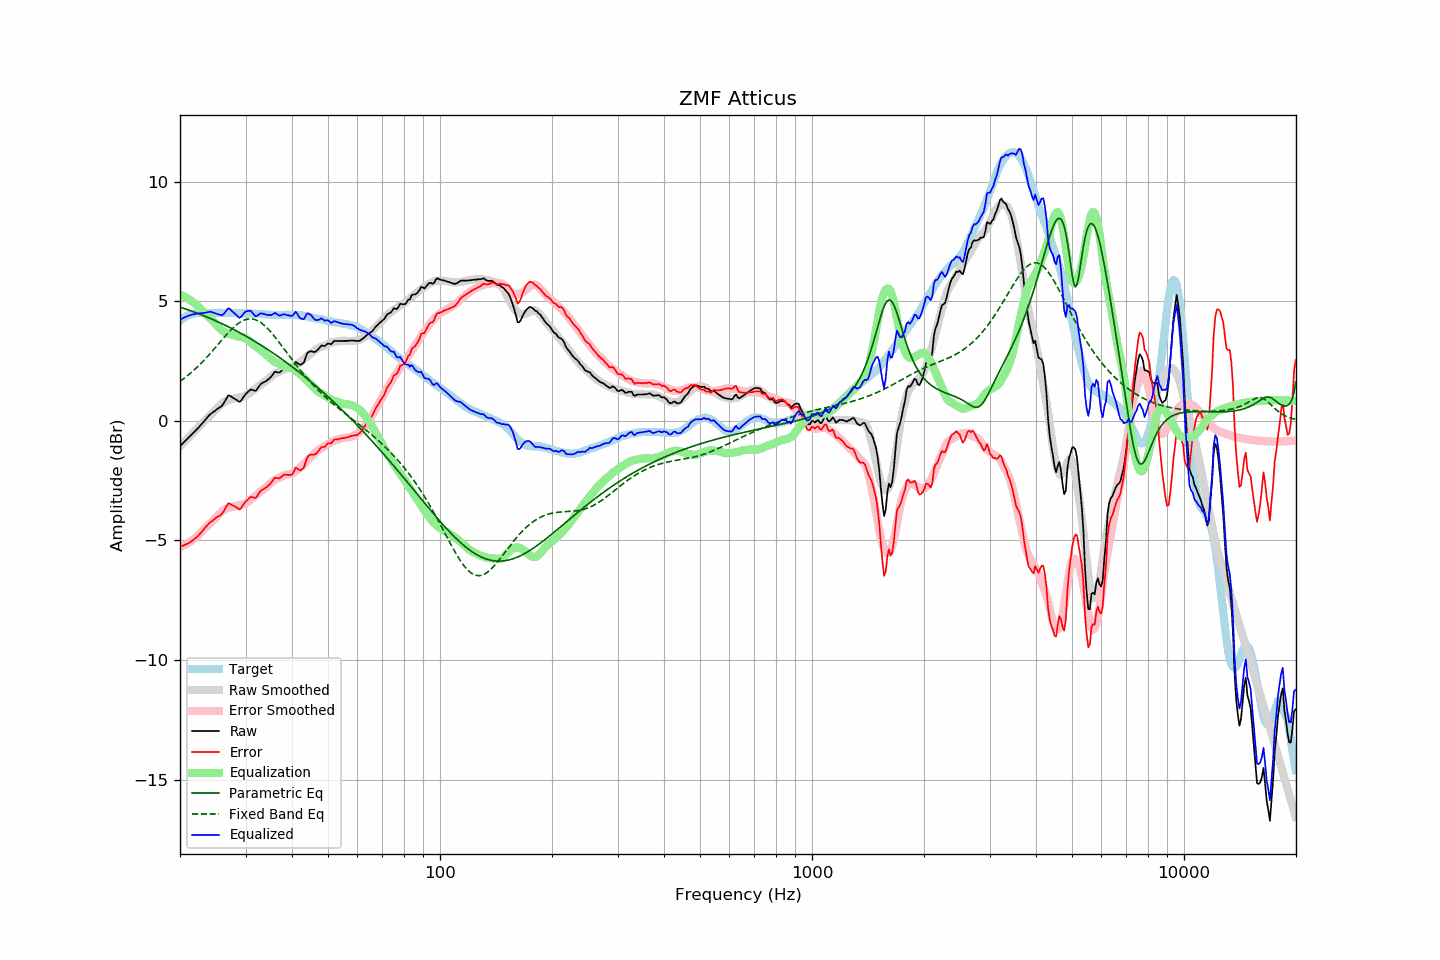

Values plotted in this chart, from the file beside it:
frequency, raw, error, smoothed, error_smoothed, equalization, parametric_eq, fixed_band_eq, equalized_raw, equalized_smoothed, target
20.00, -1.06, -5.25, -1.06, -5.29, 5.29, 4.75, 1.65, 4.23, 4.22, 4.19
20.20, -0.99, -5.23, -1.00, -5.26, 5.26, 4.73, 1.70, 4.27, 4.26, 4.24
20.40, -0.93, -5.22, -0.93, -5.22, 5.22, 4.71, 1.75, 4.30, 4.30, 4.29
20.61, -0.86, -5.18, -0.86, -5.19, 5.19, 4.69, 1.80, 4.33, 4.33, 4.32
20.81, -0.79, -5.16, -0.79, -5.15, 5.15, 4.66, 1.85, 4.36, 4.36, 4.37
21.02, -0.72, -5.13, -0.72, -5.11, 5.11, 4.64, 1.91, 4.39, 4.39, 4.41
21.23, -0.66, -5.09, -0.65, -5.06, 5.06, 4.62, 1.96, 4.41, 4.41, 4.43
21.44, -0.59, -5.04, -0.58, -5.02, 5.02, 4.59, 2.02, 4.43, 4.44, 4.45
21.66, -0.52, -4.99, -0.51, -4.97, 4.97, 4.57, 2.08, 4.45, 4.46, 4.47
21.87, -0.46, -4.94, -0.44, -4.92, 4.92, 4.55, 2.14, 4.46, 4.48, 4.48
22.09, -0.39, -4.89, -0.37, -4.86, 4.86, 4.52, 2.20, 4.48, 4.49, 4.50
22.31, -0.32, -4.83, -0.30, -4.81, 4.81, 4.50, 2.27, 4.49, 4.50, 4.51
22.54, -0.25, -4.76, -0.23, -4.74, 4.74, 4.47, 2.33, 4.49, 4.51, 4.51
22.76, -0.17, -4.68, -0.16, -4.67, 4.67, 4.44, 2.40, 4.50, 4.51, 4.51
22.99, -0.10, -4.60, -0.08, -4.60, 4.60, 4.42, 2.47, 4.50, 4.52, 4.50
23.22, -0.02, -4.52, -0.01, -4.53, 4.53, 4.39, 2.54, 4.51, 4.52, 4.50
23.45, 0.06, -4.44, 0.06, -4.46, 4.46, 4.36, 2.61, 4.52, 4.52, 4.50
23.69, 0.14, -4.37, 0.12, -4.40, 4.40, 4.33, 2.68, 4.54, 4.52, 4.51
23.92, 0.22, -4.29, 0.18, -4.34, 4.34, 4.31, 2.76, 4.56, 4.52, 4.51
24.16, 0.28, -4.23, 0.24, -4.28, 4.28, 4.28, 2.83, 4.56, 4.52, 4.51
24.40, 0.33, -4.19, 0.31, -4.21, 4.21, 4.25, 2.91, 4.54, 4.52, 4.52
24.65, 0.38, -4.13, 0.38, -4.14, 4.14, 4.22, 2.99, 4.52, 4.52, 4.51
24.89, 0.43, -4.08, 0.45, -4.07, 4.07, 4.19, 3.07, 4.50, 4.52, 4.51
25.14, 0.48, -4.03, 0.52, -3.99, 3.99, 4.16, 3.14, 4.48, 4.52, 4.51
25.39, 0.53, -3.99, 0.59, -3.92, 3.92, 4.13, 3.22, 4.46, 4.52, 4.52
25.65, 0.57, -3.95, 0.66, -3.86, 3.86, 4.10, 3.30, 4.43, 4.52, 4.52
25.91, 0.62, -3.89, 0.72, -3.79, 3.79, 4.07, 3.38, 4.42, 4.52, 4.51
26.16, 0.71, -3.80, 0.77, -3.74, 3.74, 4.03, 3.46, 4.46, 4.52, 4.51
26.43, 0.83, -3.68, 0.81, -3.70, 3.70, 4.00, 3.53, 4.53, 4.51, 4.51
26.69, 0.95, -3.56, 0.84, -3.67, 3.67, 3.97, 3.61, 4.62, 4.51, 4.51
26.96, 1.06, -3.45, 0.87, -3.65, 3.65, 3.94, 3.68, 4.71, 4.51, 4.51
27.23, 1.05, -3.46, 0.89, -3.62, 3.62, 3.90, 3.75, 4.68, 4.51, 4.51
27.50, 1.00, -3.51, 0.90, -3.61, 3.61, 3.87, 3.82, 4.61, 4.51, 4.51
27.77, 0.96, -3.54, 0.92, -3.59, 3.59, 3.83, 3.89, 4.55, 4.51, 4.50
28.05, 0.92, -3.58, 0.93, -3.57, 3.57, 3.80, 3.95, 4.49, 4.51, 4.50
28.33, 0.88, -3.61, 0.95, -3.55, 3.55, 3.76, 4.01, 4.43, 4.50, 4.49
28.62, 0.83, -3.66, 0.97, -3.53, 3.53, 3.73, 4.06, 4.36, 4.50, 4.49
28.90, 0.79, -3.71, 0.99, -3.51, 3.51, 3.69, 4.11, 4.31, 4.50, 4.50
29.19, 0.84, -3.65, 1.00, -3.50, 3.50, 3.66, 4.15, 4.35, 4.50, 4.49
29.48, 0.94, -3.56, 1.01, -3.49, 3.49, 3.62, 4.19, 4.44, 4.50, 4.50
29.78, 1.04, -3.45, 1.02, -3.47, 3.47, 3.58, 4.22, 4.52, 4.50, 4.49
30.08, 1.13, -3.37, 1.05, -3.44, 3.44, 3.54, 4.24, 4.57, 4.50, 4.50
30.38, 1.19, -3.30, 1.10, -3.40, 3.40, 3.50, 4.26, 4.59, 4.49, 4.49
30.68, 1.25, -3.24, 1.15, -3.34, 3.34, 3.47, 4.26, 4.60, 4.49, 4.49
30.99, 1.31, -3.18, 1.20, -3.29, 3.29, 3.43, 4.27, 4.60, 4.49, 4.49
31.30, 1.29, -3.19, 1.26, -3.23, 3.23, 3.39, 4.26, 4.52, 4.49, 4.48
31.61, 1.27, -3.21, 1.31, -3.17, 3.17, 3.35, 4.25, 4.45, 4.49, 4.48
31.93, 1.25, -3.23, 1.36, -3.12, 3.12, 3.31, 4.23, 4.37, 4.48, 4.48
32.24, 1.32, -3.15, 1.41, -3.07, 3.07, 3.26, 4.20, 4.39, 4.48, 4.47
32.57, 1.42, -3.05, 1.45, -3.02, 3.02, 3.22, 4.16, 4.44, 4.47, 4.47
32.89, 1.52, -2.95, 1.50, -2.97, 2.97, 3.18, 4.12, 4.49, 4.47, 4.47
33.22, 1.57, -2.89, 1.55, -2.92, 2.92, 3.14, 4.07, 4.49, 4.47, 4.46
33.55, 1.61, -2.85, 1.60, -2.86, 2.86, 3.10, 4.02, 4.48, 4.46, 4.46
33.89, 1.64, -2.81, 1.65, -2.81, 2.81, 3.05, 3.96, 4.45, 4.46, 4.45
34.23, 1.68, -2.77, 1.70, -2.75, 2.75, 3.01, 3.90, 4.43, 4.45, 4.45
34.57, 1.74, -2.70, 1.76, -2.69, 2.69, 2.97, 3.83, 4.43, 4.45, 4.44
34.92, 1.79, -2.65, 1.82, -2.62, 2.62, 2.92, 3.75, 4.42, 4.44, 4.44
35.27, 1.87, -2.56, 1.88, -2.56, 2.56, 2.88, 3.68, 4.43, 4.44, 4.43
35.62, 1.96, -2.47, 1.93, -2.51, 2.51, 2.83, 3.60, 4.47, 4.44, 4.43
35.97, 2.05, -2.38, 1.97, -2.46, 2.46, 2.78, 3.51, 4.52, 4.43, 4.43
... 635 more rows
